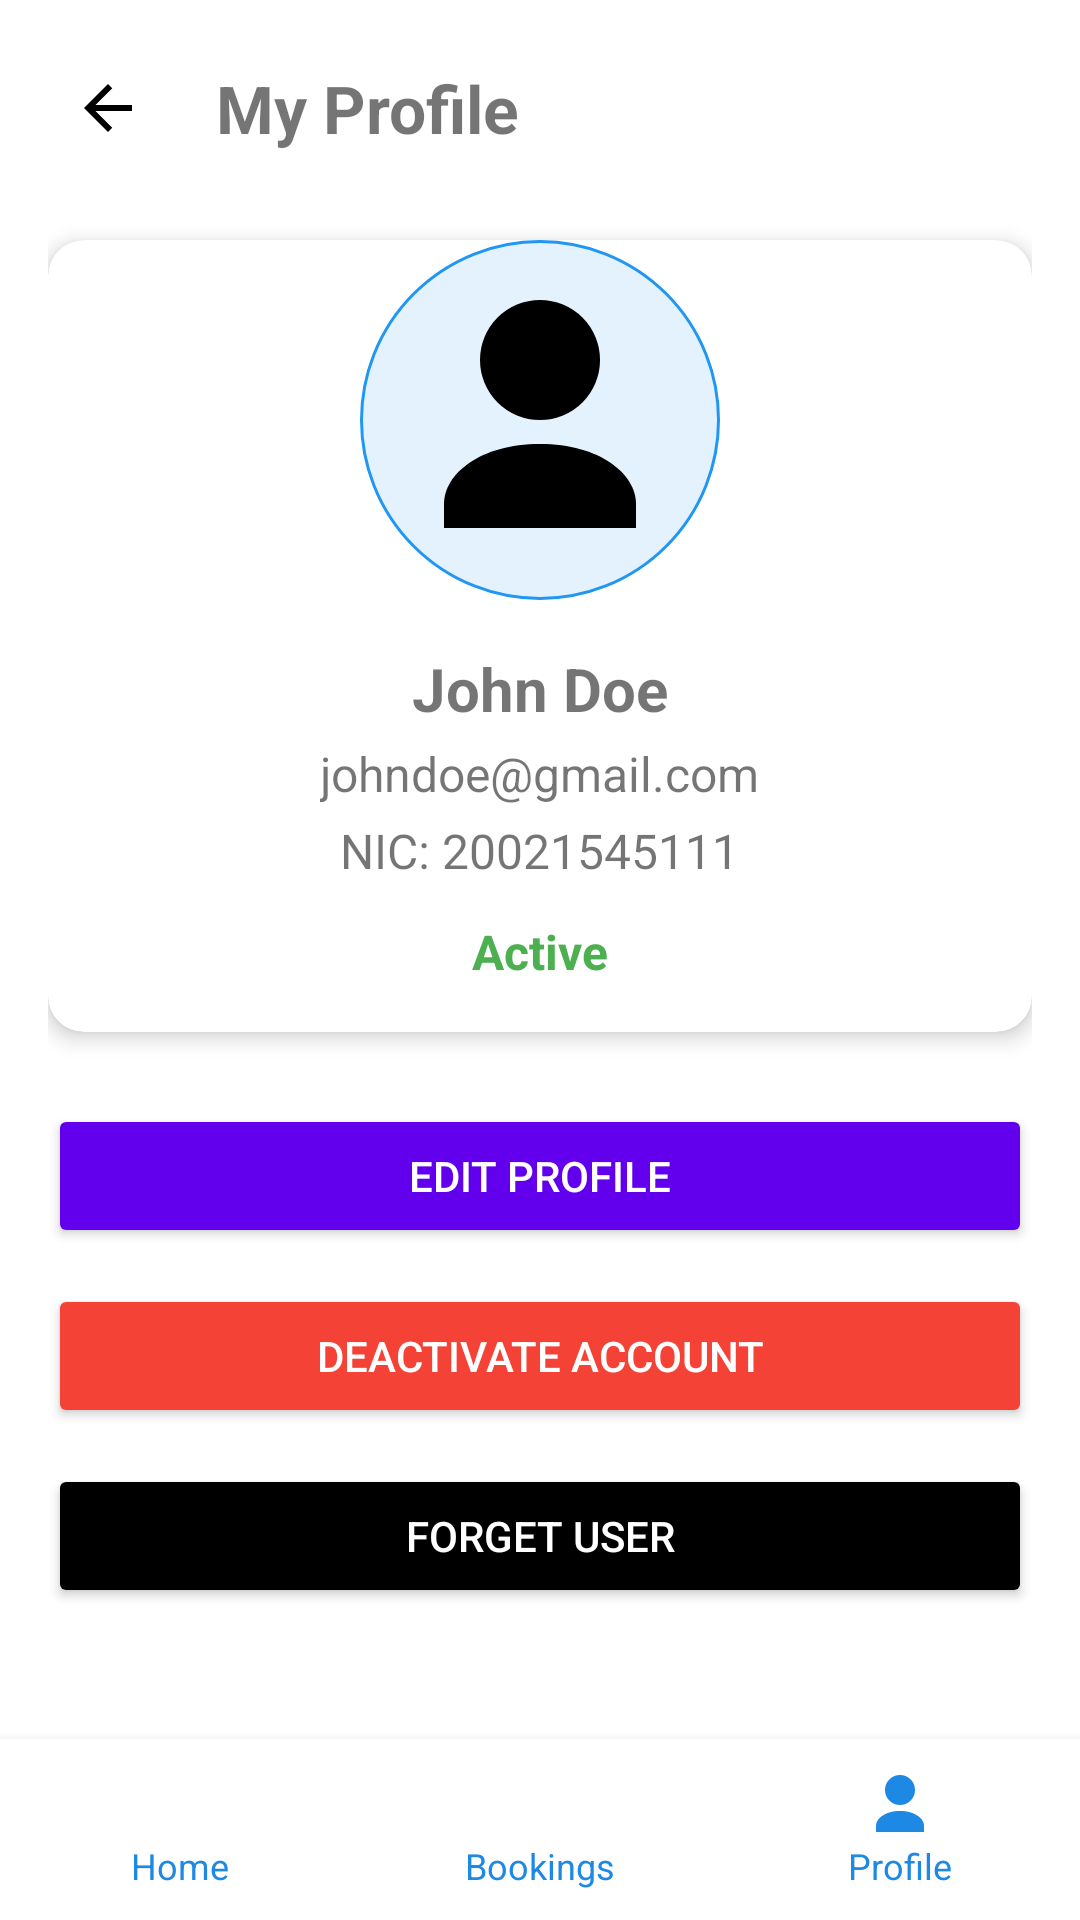

Layout XML and referenced resources for this Android screen:
<!-- AndroidManifest.xml: application theme Theme.AppCompat.Light.NoActionBar -->
<!-- res/layout/activity_owner_profile.xml -->
<?xml version="1.0" encoding="utf-8"?>
<RelativeLayout xmlns:android="http://schemas.android.com/apk/res/android"
    xmlns:map="http://schemas.android.com/apk/res-auto"
    android:layout_width="match_parent"
    android:layout_height="match_parent"
    android:fitsSystemWindows="true"
    android:background="@android:color/white">

<ScrollView
    xmlns:app="http://schemas.android.com/apk/res-auto"
    android:layout_width="match_parent"
    android:layout_height="match_parent"
    android:fitsSystemWindows="true"
    android:background="@color/white">

    <LinearLayout
        android:orientation="vertical"
        android:layout_width="match_parent"
        android:layout_height="wrap_content"
        android:padding="16dp">

        
        <LinearLayout
            android:layout_width="match_parent"
            android:layout_height="wrap_content"
            android:orientation="horizontal"
            android:gravity="center_vertical"
            android:paddingBottom="24dp">

            <ImageButton
                android:id="@+id/btnBack"
                android:layout_width="40dp"
                android:layout_height="40dp"
                android:src="@drawable/ic_arrow_back"
                android:background="?attr/selectableItemBackgroundBorderless"
                android:contentDescription="Back"/>

            <TextView
                android:layout_width="wrap_content"
                android:layout_height="wrap_content"
                android:text="My Profile"
                android:textSize="22sp"
                android:textStyle="bold"
                android:layout_marginStart="16dp"/>
        </LinearLayout>

        
        <androidx.cardview.widget.CardView
            android:layout_width="match_parent"
            android:layout_height="wrap_content"
            android:layout_marginBottom="24dp"
            app:cardElevation="4dp"
            app:cardCornerRadius="12dp"
            android:padding="16dp">

            <LinearLayout
                android:orientation="vertical"
                android:layout_width="match_parent"
                android:layout_height="wrap_content"
                android:gravity="center_horizontal">

                <ImageView
                    android:id="@+id/ivProfilePic"
                    android:layout_width="120dp"
                    android:layout_height="120dp"
                    android:src="@drawable/ic_profile"
                    android:background="@drawable/circle_background"
                    android:padding="12dp"
                    android:layout_marginBottom="16dp"/>

                <TextView
                    android:id="@+id/tvOwnerName"
                    android:layout_width="wrap_content"
                    android:layout_height="wrap_content"
                    android:text="John Doe"
                    android:textSize="20sp"
                    android:textStyle="bold"
                    android:layout_marginBottom="4dp"/>

                <TextView
                    android:id="@+id/tvOwnerEmail"
                    android:layout_width="wrap_content"
                    android:layout_height="wrap_content"
                    android:text="johndoe@gmail.com"
                    android:textSize="16sp"
                    android:layout_marginBottom="4dp"/>

                <TextView
                    android:id="@+id/tvOwnerNic"
                    android:layout_width="wrap_content"
                    android:layout_height="wrap_content"
                    android:text="NIC: 20021545111"
                    android:textSize="16sp"
                    android:layout_marginBottom="12dp"/>

                
                <TextView
                    android:id="@+id/tvAccountStatus"
                    android:layout_width="wrap_content"
                    android:layout_height="wrap_content"
                    android:text="Active"
                    android:textSize="16sp"
                    android:textColor="@color/green"
                    android:textStyle="bold"
                    android:layout_marginBottom="16dp"/>
            </LinearLayout>
        </androidx.cardview.widget.CardView>

        
        <Button
            android:id="@+id/btnEditProfile"
            android:layout_width="match_parent"
            android:layout_height="wrap_content"
            android:text="Edit Profile"
            android:layout_marginBottom="12dp"
            android:backgroundTint="@color/purple_500"
            android:textColor="@android:color/white"/>

        <Button
            android:id="@+id/btnDeactivate"
            android:layout_width="match_parent"
            android:layout_height="wrap_content"
            android:text="Deactivate Account"
            android:layout_marginBottom="12dp"
            android:backgroundTint="@color/red"
            android:textColor="@android:color/white"/>

        <Button
            android:id="@+id/btnRequestReactivation"
            android:layout_width="match_parent"
            android:layout_height="wrap_content"
            android:text="Request Reactivation"
            android:layout_marginBottom="12dp"
            android:backgroundTint="@color/blue"
            android:textColor="@android:color/white"
            android:visibility="gone"/>

        <Button
            android:id="@+id/btnForgetUser"
            android:layout_width="match_parent"
            android:layout_height="wrap_content"
            android:text="Forget User"
            android:backgroundTint="@color/black"
            android:textColor="@android:color/white"/>
    </LinearLayout>
</ScrollView>
    
    <include
        android:id="@+id/footerLayout"
        layout="@layout/footer_owner"
        android:layout_alignParentBottom="true"
        android:layout_width="match_parent"
        android:layout_height="wrap_content" />

</RelativeLayout>
<!-- res/layout/footer_owner.xml (included above) -->
<?xml version="1.0" encoding="utf-8"?>
<LinearLayout xmlns:android="http://schemas.android.com/apk/res/android"
    android:layout_width="match_parent"
    android:layout_height="60dp"
    xmlns:app="http://schemas.android.com/apk/res-auto"
    android:orientation="horizontal"
    android:background="@android:color/white"
    android:elevation="6dp"
    android:gravity="center"
    android:paddingVertical="6dp">

    
    <LinearLayout
        android:id="@+id/navHome"
        android:layout_width="0dp"
        android:layout_height="match_parent"
        android:layout_weight="1"
        android:gravity="center"
        android:orientation="vertical"
        android:padding="4dp">

        <ImageView
            android:id="@+id/iconHome"
            android:layout_width="24dp"
            android:layout_height="24dp"
            android:src="@drawable/ic_home"
            app:tint="@color/primary" />

        <TextView
            android:id="@+id/txtHome"
            android:layout_width="wrap_content"
            android:layout_height="wrap_content"
            android:text="Home"
            android:textColor="@color/primary"
            android:textSize="12sp" />
    </LinearLayout>

    
    <LinearLayout
        android:id="@+id/navBookings"
        android:layout_width="0dp"
        android:layout_height="match_parent"
        android:layout_weight="1"
        android:gravity="center"
        android:orientation="vertical"
        android:padding="4dp">

        <ImageView
            android:id="@+id/iconBookings"
            android:layout_width="24dp"
            android:layout_height="24dp"
            android:src="@drawable/ic_calendar_empty"
            app:tint="@color/primary" />

        <TextView
            android:id="@+id/txtBookings"
            android:layout_width="wrap_content"
            android:layout_height="wrap_content"
            android:text="Bookings"
            android:textColor="@color/primary"
            android:textSize="12sp" />
    </LinearLayout>

    
    <LinearLayout
        android:id="@+id/navProfile"
        android:layout_width="0dp"
        android:layout_height="match_parent"
        android:layout_weight="1"
        android:gravity="center"
        android:orientation="vertical"
        android:padding="4dp">

        <ImageView
            android:id="@+id/iconProfile"
            android:layout_width="24dp"
            android:layout_height="24dp"
            android:src="@drawable/ic_profile"
            app:tint="@color/primary" />

        <TextView
            android:id="@+id/txtProfile"
            android:layout_width="wrap_content"
            android:layout_height="wrap_content"
            android:text="Profile"
            android:textColor="@color/primary"
            android:textSize="12sp" />
    </LinearLayout>
</LinearLayout>
<!-- resources referenced by this layout -->
<resources>
  <color name="black">#000000</color>
  <color name="blue">#2196F3</color>
  <color name="green">#4CAF50</color>
  <color name="primary">#1E88E5</color>
  <color name="purple_500">#6200EE</color>
  <color name="red">#F44336</color>
  <color name="white">#FFFFFF</color>
  <!-- drawable circle_background (drawable) -->
  <?xml version="1.0" encoding="utf-8"?>
  <shape xmlns:android="http://schemas.android.com/apk/res/android"
      android:shape="oval">
      <solid android:color="#E3F2FD"/>
      <stroke
          android:width="1dp"
          android:color="#2196F3"/>
  </shape>
  <!-- drawable ic_arrow_back (drawable) -->
  <vector xmlns:android="http://schemas.android.com/apk/res/android"
      android:width="24dp"
      android:height="24dp"
      android:viewportWidth="24"
      android:viewportHeight="24">
  
    <path
        android:fillColor="@android:color/black"
        android:pathData="M20,11H7.83l5.59-5.59L12,4l-8,8 8,8 1.41-1.41L7.83,13H20v-2z"/>
  </vector>
  <!-- drawable ic_profile (drawable) -->
  <vector xmlns:android="http://schemas.android.com/apk/res/android"
      android:width="24dp"
      android:height="24dp"
      android:viewportWidth="24"
      android:viewportHeight="24"
      android:tint="?attr/colorOnBackground">
  
      
      <path
          android:fillColor="@android:color/black"
          android:pathData="M12,12a5,5 0 1,0 -0.001,-10.001A5,5 0 0,0 12,12z" />
  
      
      <path
          android:fillColor="@android:color/black"
          android:pathData="M12,14c-5,0 -8,2.5 -8,5v2h16v-2c0,-2.5 -3,-5 -8,-5z" />
  </vector>
</resources>
